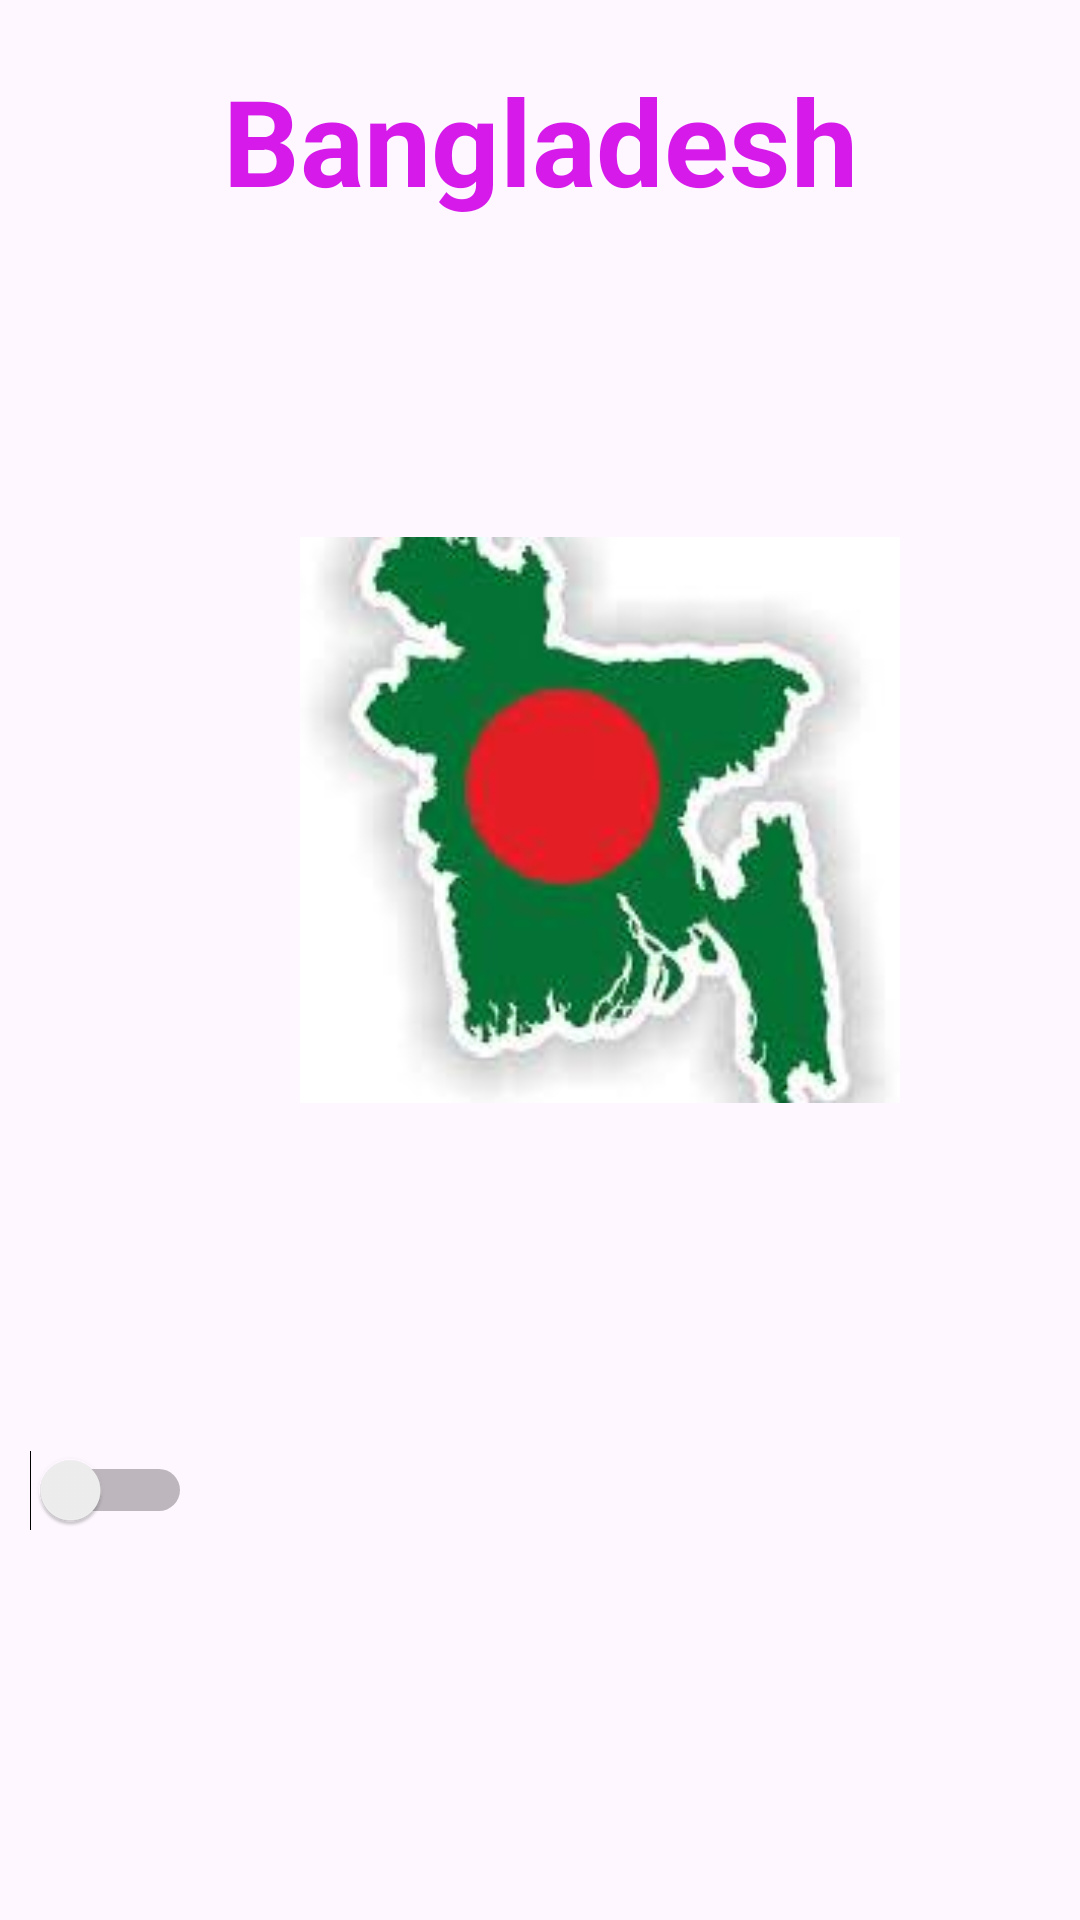

Android layout source for this screen:
<!-- AndroidManifest.xml: application theme Theme.Switch_intent -->
<!-- res/layout/activity_main.xml -->
<?xml version="1.0" encoding="utf-8"?>
<LinearLayout
    xmlns:android="http://schemas.android.com/apk/res/android"
    xmlns:app="http://schemas.android.com/apk/res-auto"
    xmlns:tools="http://schemas.android.com/tools"
    android:orientation="vertical"
    android:layout_width="match_parent"
    android:layout_height="match_parent"
    tools:context=".MainActivity">

        <TextView
            android:layout_width="match_parent"
            android:layout_height="wrap_content"
            android:layout_marginTop="20dp"
            android:text="Bangladesh"
            android:textSize="40dp"
            android:gravity="center"
            android:textColor="#D51AEA"
            android:textStyle="bold"/>
        <ImageView
            android:layout_width="200dp"
            android:layout_height="200dp"
            android:layout_margin="100dp"
            android:src="@drawable/download"/>
       <Switch
       android:id="@+id/switch1"
       android:layout_width="wrap_content"
       android:layout_height="wrap_content"
           android:layout_margin="10dp"/>

    </LinearLayout>
<!-- resources referenced by this layout -->
<resources>
  <!-- drawable download: jpg bitmap (drawable, 5879 bytes) -->
  <style name="Theme.Switch_intent" parent="Base.Theme.Switch_intent" />
  <style name="Base.Theme.Switch_intent" parent="Theme.Material3.DayNight.NoActionBar">
          
          
      </style>
</resources>
